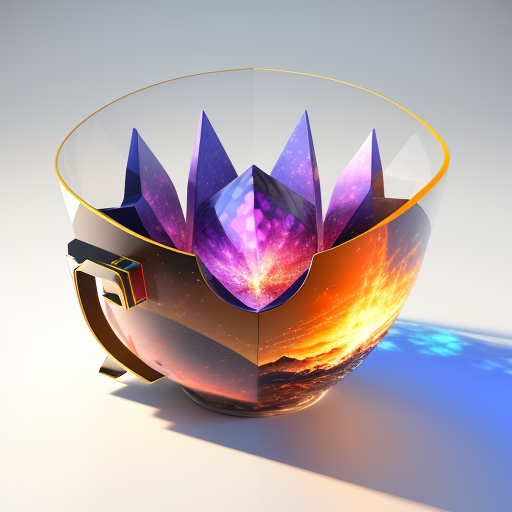
Generation parameters embedded in this image by AUTOMATIC1111 Stable Diffusion web UI or a fork of it (Forge, ...) (PNG 'parameters' text chunk):
abecedary, hyper-realism, 3D rendering
Negative prompt: nude, bw, blurry, low res
Steps: 20, Sampler: Euler a, CFG scale: 7, Seed: 287420052, Face restoration: CodeFormer, Size: 512x512, Model hash: 4199bcdd14, Model: revAnimated_v122